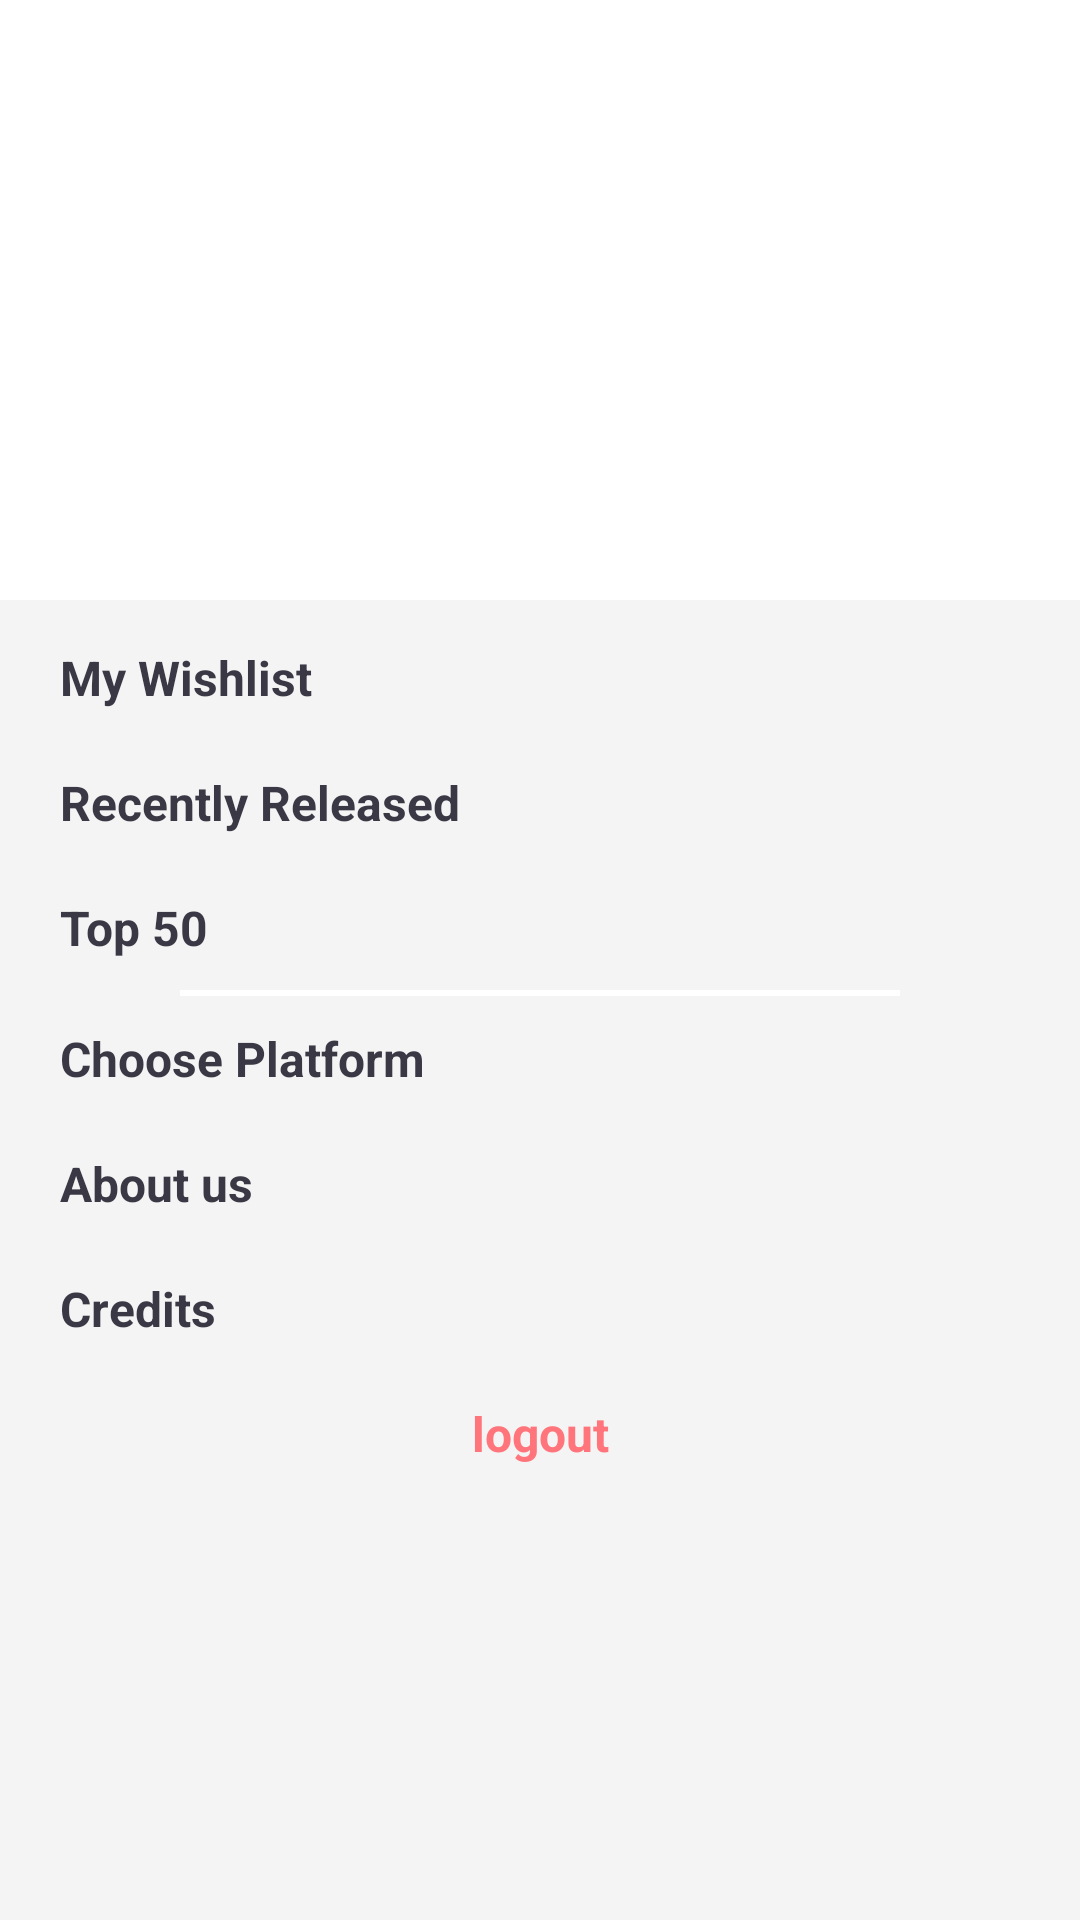

This screen was rendered from an Android layout file. Write that file and the resources it references.
<!-- AndroidManifest.xml: application theme AppTheme -->
<!-- res/layout/nav_view.xml -->
<?xml version="1.0" encoding="utf-8"?>
<ScrollView xmlns:android="http://schemas.android.com/apk/res/android"
    android:layout_width="match_parent"
    android:layout_height="match_parent"
    android:background="@color/background"
    android:orientation="vertical">


    <LinearLayout
        android:layout_width="match_parent"
        android:layout_height="match_parent"
        android:orientation="vertical">

        <RelativeLayout
            android:layout_width="match_parent"

            android:layout_height="200dp"
            android:background="@color/White">


            <ImageView
                android:id="@+id/home_navigation_profile_picture"
                android:layout_width="80dp"
                android:layout_height="80dp"
                android:layout_centerInParent="true" />

            <TextView
                android:id="@+id/home_navigation_profile_name"
                android:layout_width="match_parent"
                android:layout_height="wrap_content"
                android:layout_below="@+id/home_navigation_profile_picture"
                android:layout_marginTop="5dp"
                android:gravity="center"
                android:textColor="@color/black"
                android:textSize="16sp" />


            <TextView
                android:id="@+id/home_navigation_profile_email"
                android:layout_width="match_parent"
                android:layout_height="wrap_content"
                android:layout_below="@+id/home_navigation_profile_name"
                android:layout_marginTop="@dimen/space5dp"
                android:gravity="center"
                android:textColor="@color/newblack"
                android:textSize="16sp" />
        </RelativeLayout>


        <LinearLayout
            android:layout_width="match_parent"
            android:layout_height="match_parent"
            android:orientation="vertical">

            <TextView
                android:id="@+id/home_navigation_wishlist"
                android:layout_width="match_parent"
                android:layout_height="wrap_content"
                android:layout_marginEnd="10dp"
                android:layout_marginStart="10dp"
                android:layout_marginTop="@dimen/space5dp"
                android:padding="@dimen/space10dp"
                android:text="My Wishlist"
                android:textColor="@color/newblack"
                android:textSize="16sp"
                android:textStyle="bold" />


            <TextView
                android:id="@+id/home_navigation_recent"
                android:layout_width="match_parent"
                android:layout_height="wrap_content"
                android:layout_marginEnd="10dp"

                android:layout_marginStart="10dp"
                android:padding="@dimen/space10dp"
                android:text="@string/recently_released"
                android:textColor="@color/newblack"
                android:textSize="16sp"
                android:textStyle="bold" />

            <TextView
                android:id="@+id/home_navigation_top100"
                android:layout_width="match_parent"
                android:layout_height="wrap_content"

                android:layout_marginEnd="10dp"
                android:layout_marginStart="10dp"
                android:padding="@dimen/space10dp"
                android:text="Top 50"
                android:textColor="@color/newblack"
                android:textSize="16sp"
                android:textStyle="bold" />


            <LinearLayout
                android:layout_width="match_parent"
                android:layout_height="2dp"
                android:layout_marginEnd="@dimen/space60dp"
                android:layout_marginStart="@dimen/space60dp"
                android:background="@color/White" />

            <TextView
                android:id="@+id/home_navigation_choose"
                android:layout_width="match_parent"
                android:layout_height="wrap_content"
                android:layout_marginEnd="10dp"

                android:layout_marginStart="10dp"
                android:padding="@dimen/space10dp"
                android:text="Choose Platform"
                android:textColor="@color/newblack"
                android:textSize="16sp"
                android:textStyle="bold" />

            <TextView
                android:id="@+id/home_navigation_About"
                android:layout_width="match_parent"
                android:layout_height="wrap_content"

                android:layout_marginEnd="10dp"
                android:layout_marginStart="10dp"
                android:padding="@dimen/space10dp"
                android:text="About us"
                android:textColor="@color/newblack"
                android:textSize="16sp"
                android:textStyle="bold" />

            <TextView
                android:id="@+id/home_navigation_credits"
                android:layout_width="match_parent"
                android:layout_height="wrap_content"

                android:layout_marginEnd="10dp"
                android:layout_marginStart="10dp"
                android:padding="@dimen/space10dp"
                android:text="Credits"
                android:textColor="@color/newblack"
                android:textSize="16sp"
                android:textStyle="bold" />

            <TextView
                android:id="@+id/home_navigation_logout"
                android:layout_width="match_parent"
                android:layout_height="wrap_content"
                android:layout_marginEnd="10dp"
                android:layout_marginStart="10dp"
                android:gravity="center"
                android:padding="@dimen/space10dp"
                android:text="@string/logout"
                android:textColor="@color/choose1"
                android:textSize="16sp"
                android:textStyle="bold" />


        </LinearLayout>

    </LinearLayout>

</ScrollView>
<!-- resources referenced by this layout -->
<resources>
  <color name="White">#fff</color>
  <color name="background">#f4f4f4</color>
  <color name="black">#000</color>
  <color name="choose1">#ff757b</color>
  <color name="newblack">#3a3844</color>
  <dimen name="space10dp">10dp</dimen>
  <dimen name="space5dp">5dp</dimen>
  <dimen name="space60dp">60dp</dimen>
  <string name="logout">logout</string>
  <string name="recently_released">Recently Released</string>
  <style name="AppTheme" parent="Theme.AppCompat.Light.DarkActionBar">
          
          <item name="colorPrimary">@color/colorPrimary</item>
          <item name="colorPrimaryDark">@color/colorPrimaryDark</item>
          <item name="colorAccent">@color/colorAccent</item>
      </style>
  <color name="colorPrimary">#2c3e50</color>
  <color name="colorPrimaryDark">#1d2127</color>
  <color name="colorAccent">#fff</color>
</resources>
